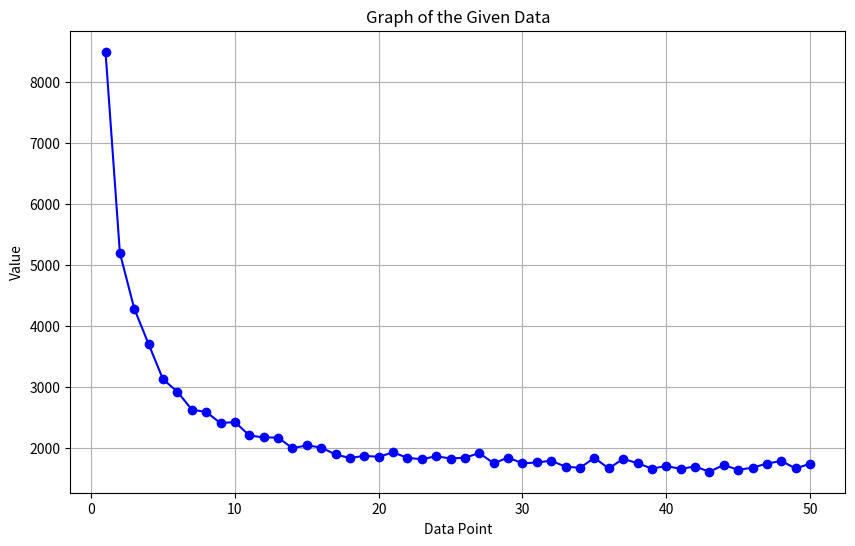

Here is the Python script that generated this plot:
import matplotlib.pyplot as plt

# Given data
data = {
0: {'ner': 8491.072367137862},
1: {'ner': 5191.354206253332},
2: {'ner': 4278.023388075194},
3: {'ner': 3694.3487850007987},
4: {'ner': 3118.8811736868815},
5: {'ner': 2916.1210726604104},
6: {'ner': 2622.2424550060655},
7: {'ner': 2582.8859471450123},
8: {'ner': 2400.2299225365873},
9: {'ner': 2419.066308618331},
10: {'ner': 2197.9366947214976},
11: {'ner': 2165.615068331274},
12: {'ner': 2164.219681611791},
13: {'ner': 1988.7700430507152},
14: {'ner': 2035.0188841516974},
15: {'ner': 2000.0436904569035},
16: {'ner': 1885.9444884944617},
17: {'ner': 1828.1995714639286},
18: {'ner': 1863.6971364849105},
19: {'ner': 1847.5226468150818},
20: {'ner': 1920.6875502937778},
21: {'ner': 1830.409932564723},
22: {'ner': 1808.3444356357884},
23: {'ner': 1857.3583714183278},
24: {'ner': 1819.6446610780056},
25: {'ner': 1834.333042660129},
26: {'ner': 1909.4272478523378},
27: {'ner': 1740.3953602660013},
28: {'ner': 1836.2692933945953},
29: {'ner': 1741.1865877217606},
30: {'ner': 1754.8113783811482},
31: {'ner': 1784.2839150144698},
32: {'ner': 1685.019694534329},
33: {'ner': 1668.2736525340586},
34: {'ner': 1830.2884856456296},
35: {'ner': 1657.6161265192595},
36: {'ner': 1813.9985262901464},
37: {'ner': 1743.275614757867},
38: {'ner': 1655.1384982347608},
39: {'ner': 1696.1258550945645},
40: {'ner': 1650.059587817068},
41: {'ner': 1688.791170158691},
42: {'ner': 1603.3276606251175},
43: {'ner': 1714.0679715644642},
44: {'ner': 1634.424463471545},
45: {'ner': 1670.1705326933693},
46: {'ner': 1737.0986482755188},
47: {'ner': 1779.239930013544},
48: {'ner': 1657.4028470586459},
49: {'ner': 1733.9642368613015},
}

# Extract the Y-axis values
y_values = [data[key]['ner'] for key in sorted(data.keys())]

# Create the plot
plt.figure(figsize=(10, 6))
plt.plot(range(1, len(data) + 1), y_values, marker='o', linestyle='-', color='b')

# Add labels and title
plt.xlabel('Data Point')
plt.ylabel('Value')
plt.title('Graph of the Given Data')

# Display the plot
plt.grid(True)
plt.show()
